Run: headless pygame with SDL's dummy video driver; simulated clock (each Clock.tick advances the game by its frame time, no real sleeping); random seed 0; keys injected as events and as key.get_pressed() state; mouse plan: one left click at the window centre at the start of phase 2, then a move to the lower-right quarter at the start of phase 3.
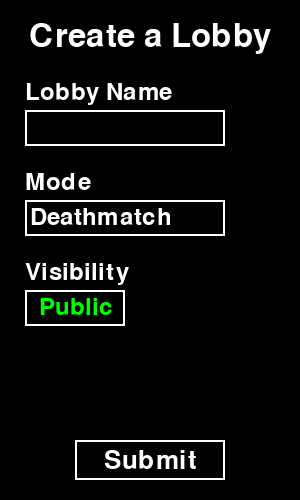
Frame 1 of 4 · flips 1–60 · no input
Frame 2 of 4 · flips 61–180 · clicked the window centre · tapped SPACE, RETURN · held RIGHT (→), D · screen unchanged from frame 1, image omitted
Frame 3 of 4 · flips 181–300 · moved the mouse to the lower-right quarter · held DOWN (↓), S · screen unchanged from frame 2, image omitted
Frame 4 of 4 · flips 301–420 · held LEFT (←), A, UP (↑), W · screen unchanged from frame 3, image omitted

The pygame program that drew these frames:

import pygame
from time import time


class LobbyDialog:
    BLACK = (0, 0, 0)
    WHITE = (255, 255, 255)
    GREY = (150, 150, 150)
    BLUE = (0, 0, 255)
    HIGHLIGHT_COLOR = (127, 255, 212)

    def __init__(self, width, height, game_modes, marginLeft=25):
        pygame.init()
        self.screen = pygame.display.set_mode((width, height))
        self.WIDTH = width
        self.HEIGHT = height
        self.marginLeft = marginLeft  # Distance from the left edge
        self.font = pygame.font.Font(None, 36)
        self.label_font = pygame.font.Font(None, 28)

        # Lobby dialog title
        self.title_font = pygame.font.Font(None, 48)
        self.title_text = self.title_font.render("Create a Lobby", True, self.WHITE)

        # Lobby name input box
        self.input_box = pygame.Rect(self.marginLeft, 110, 200, 36)
        self.lobby_name = ''
        self.is_public = True

        # Game mode dropdown
        self.drop_down_rect = pygame.Rect(self.marginLeft, 200, 200, 36)
        self.selected_game_mode = game_modes[0]
        self.game_modes = game_modes
        self.drop_down_open = False

        # Visibility button
        self.toggle_rect = pygame.Rect(self.marginLeft, 290, 100, 36)

        # Submit button positioned 20 pixels from the bottom of the dialog
        self.submit_font = pygame.font.Font(None, 38)
        self.submit_button_rect = pygame.Rect(self.WIDTH // 2 - 150//2, self.HEIGHT - 60, 150, 40)

        self.cursor_visible = True
        self.cursor_last_blink = time()
        self.inputActive = False
        self.hovering_input = False
        self.hovering_dropdown = False
        self.hovering_dropdown_option = None  # Track the hovered option in the dropdown
        self.hovering_toggle = False  # Track the hovered state of the toggle button
        self.hovering_submit = False  # Track the hovered state of the submit button

    def draw_label(self, text, position, font=None):
        """Helper function to draw labels above each input box."""
        if font is None:
            font = self.label_font
        label_surface = self.font.render(text, True, self.WHITE)
        self.screen.blit(label_surface, position)

    def draw_input_box(self):
        # Label for the input box
        self.draw_label("Lobby Name", (self.input_box.x, self.input_box.y - 30))

        # Highlight the input box if hovered
        pygame.draw.rect(self.screen, self.HIGHLIGHT_COLOR if self.hovering_input else self.WHITE, self.input_box, 2)
        text_surface = self.font.render(self.lobby_name, True, self.WHITE)
        self.screen.blit(text_surface, (self.input_box.x + 5, self.input_box.y + 5))
        self.input_box.w = max(200, text_surface.get_width() + 10)

        # Cursor blinking effect
        current_time = time()
        if current_time - self.cursor_last_blink >= 0.5:
            self.cursor_visible = not self.cursor_visible
            self.cursor_last_blink = current_time

        if self.inputActive and self.cursor_visible:
            cursor_x = self.input_box.x + 5 + text_surface.get_width() + 2
            cursor_y = self.input_box.y + 5
            pygame.draw.line(self.screen, self.WHITE, (cursor_x, cursor_y), (cursor_x, cursor_y + 26), 2)

    def draw_toggle_button(self):
        # Label for the toggle button (now "Visibility" is below "Mode")
        self.draw_label("Visibility", (self.toggle_rect.x, self.toggle_rect.y - 30))

        # Determine text color based on the visibility state
        label = "Public" if self.is_public else "Private"
        text_color = (0, 255, 0) if self.is_public else (255, 0, 0)  # Green for Public, Red for Private

        # Draw the toggle button (rectangle remains the same)
        pygame.draw.rect(self.screen, self.BLACK, self.toggle_rect)

        # Draw the text with the appropriate color
        text_surface = self.font.render(label, True, text_color)
        self.screen.blit(text_surface, (self.toggle_rect.x + self.toggle_rect.width // 2 - text_surface.get_width() // 2, self.toggle_rect.y + 5))

        # Draw the border, highlight if hovering
        pygame.draw.rect(self.screen, self.HIGHLIGHT_COLOR if self.hovering_toggle else self.WHITE, self.toggle_rect, 2)

    def draw_submit_button(self):
        # Draw the submit button
        pygame.draw.rect(self.screen, self.HIGHLIGHT_COLOR if self.hovering_submit else self.WHITE, self.submit_button_rect, 2)
        text_surface = self.submit_font.render("Submit", True, self.WHITE)
        self.screen.blit(text_surface, (self.submit_button_rect.x + self.submit_button_rect.width // 2 - text_surface.get_width() // 2, self.submit_button_rect.y + 8))

    def draw_drop_down(self):
        # Label for the dropdown (now "Mode" is above "Visibility")
        self.draw_label("Mode", (self.drop_down_rect.x, self.drop_down_rect.y - 30))

        # Highlight the dropdown if hovered
        pygame.draw.rect(self.screen, self.HIGHLIGHT_COLOR if self.hovering_dropdown else self.WHITE, self.drop_down_rect, 2)
        mode_text = self.font.render(self.selected_game_mode, True, self.WHITE)
        self.screen.blit(mode_text, (self.drop_down_rect.x + 5, self.drop_down_rect.y + 5))

        if self.drop_down_open:
            # Draw background for the dropdown
            dropdown_height = len(self.game_modes) * 40
            pygame.draw.rect(self.screen, self.BLACK, (self.drop_down_rect.x, self.drop_down_rect.y + 36, self.drop_down_rect.w, dropdown_height))

            for i, mode in enumerate(self.game_modes):
                option_rect = pygame.Rect(self.drop_down_rect.x, self.drop_down_rect.y + (i + 1) * 40, self.drop_down_rect.w, 36)

                # Highlight option if hovered
                if i == self.hovering_dropdown_option:
                    pygame.draw.rect(self.screen, self.HIGHLIGHT_COLOR, option_rect)
                else:
                    pygame.draw.rect(self.screen, self.GREY, option_rect)

                option_text = self.font.render(mode, True, self.WHITE)
                self.screen.blit(option_text, (option_rect.x + 5, option_rect.y + 5))

    def setHighlights(self, mouse_pos):
        # Check if mouse is hovering over the input box
        self.hovering_input = self.input_box.collidepoint(mouse_pos)

        # Check if mouse is hovering over the dropdown box
        self.hovering_dropdown = self.drop_down_rect.collidepoint(mouse_pos)

        # Check if mouse is hovering over the toggle button
        self.hovering_toggle = self.toggle_rect.collidepoint(mouse_pos)

        # Check if mouse is hovering over the submit button
        self.hovering_submit = self.submit_button_rect.collidepoint(mouse_pos)

        # Check if mouse is hovering over any dropdown option when open
        if self.drop_down_open:
            self.hovering_dropdown_option = None
            for i in range(len(self.game_modes)):
                option_rect = pygame.Rect(self.drop_down_rect.x, self.drop_down_rect.y + (i + 1) * 40, self.drop_down_rect.w, 36)
                if option_rect.collidepoint(mouse_pos):
                    self.hovering_dropdown_option = i
                    break

    def handle_events(self, event):
        if event.type == pygame.MOUSEBUTTONDOWN:
            # Toggle public/private
            if self.toggle_rect.collidepoint(event.pos):
                self.is_public = not self.is_public

            # Handle dropdown
            if self.drop_down_rect.collidepoint(event.pos):
                self.drop_down_open = not self.drop_down_open
            elif self.drop_down_open and self.hovering_dropdown_option is not None:
                # If an option is clicked, select the game mode
                self.selected_game_mode = self.game_modes[self.hovering_dropdown_option]
                self.drop_down_open = False

            # Check input box
            if self.input_box.collidepoint(event.pos):
                self.inputActive = not self.inputActive
            else:
                self.inputActive = False

            # Handle submit button click
            if self.submit_button_rect.collidepoint(event.pos):
                print(f"Lobby Name: {self.lobby_name}, Public: {self.is_public}, Game Mode: {self.selected_game_mode}")

        if event.type == pygame.KEYDOWN:
            if self.inputActive:
                if event.key == pygame.K_RETURN:
                    print(f"Lobby Name: {self.lobby_name}, Public: {self.is_public}, Game Mode: {self.selected_game_mode}")
                elif event.key == pygame.K_BACKSPACE:
                    self.lobby_name = self.lobby_name[:-1]
                else:
                    self.lobby_name += event.unicode

    def run_dialog(self):
        clock = pygame.time.Clock()
        running = True
        while running:
            self.screen.fill(self.BLACK)
            for event in pygame.event.get():
                if event.type == pygame.QUIT:
                    running = False
                self.handle_events(event)

            self.screen.blit(self.title_text, (self.WIDTH // 2 - self.title_text.get_width() // 2, 20))

            self.setHighlights(pygame.mouse.get_pos())
            self.draw_input_box()
            self.draw_toggle_button()
            self.draw_drop_down()
            self.draw_submit_button()

            pygame.display.flip()
            clock.tick(30)


# Example usage:
game_modes = ["Deathmatch", "Capture the Flag", "King of the Hill"]
dialog = LobbyDialog(300, 500, game_modes, marginLeft=25)  # Set margin to adjust the distance from the left
dialog.run_dialog()
